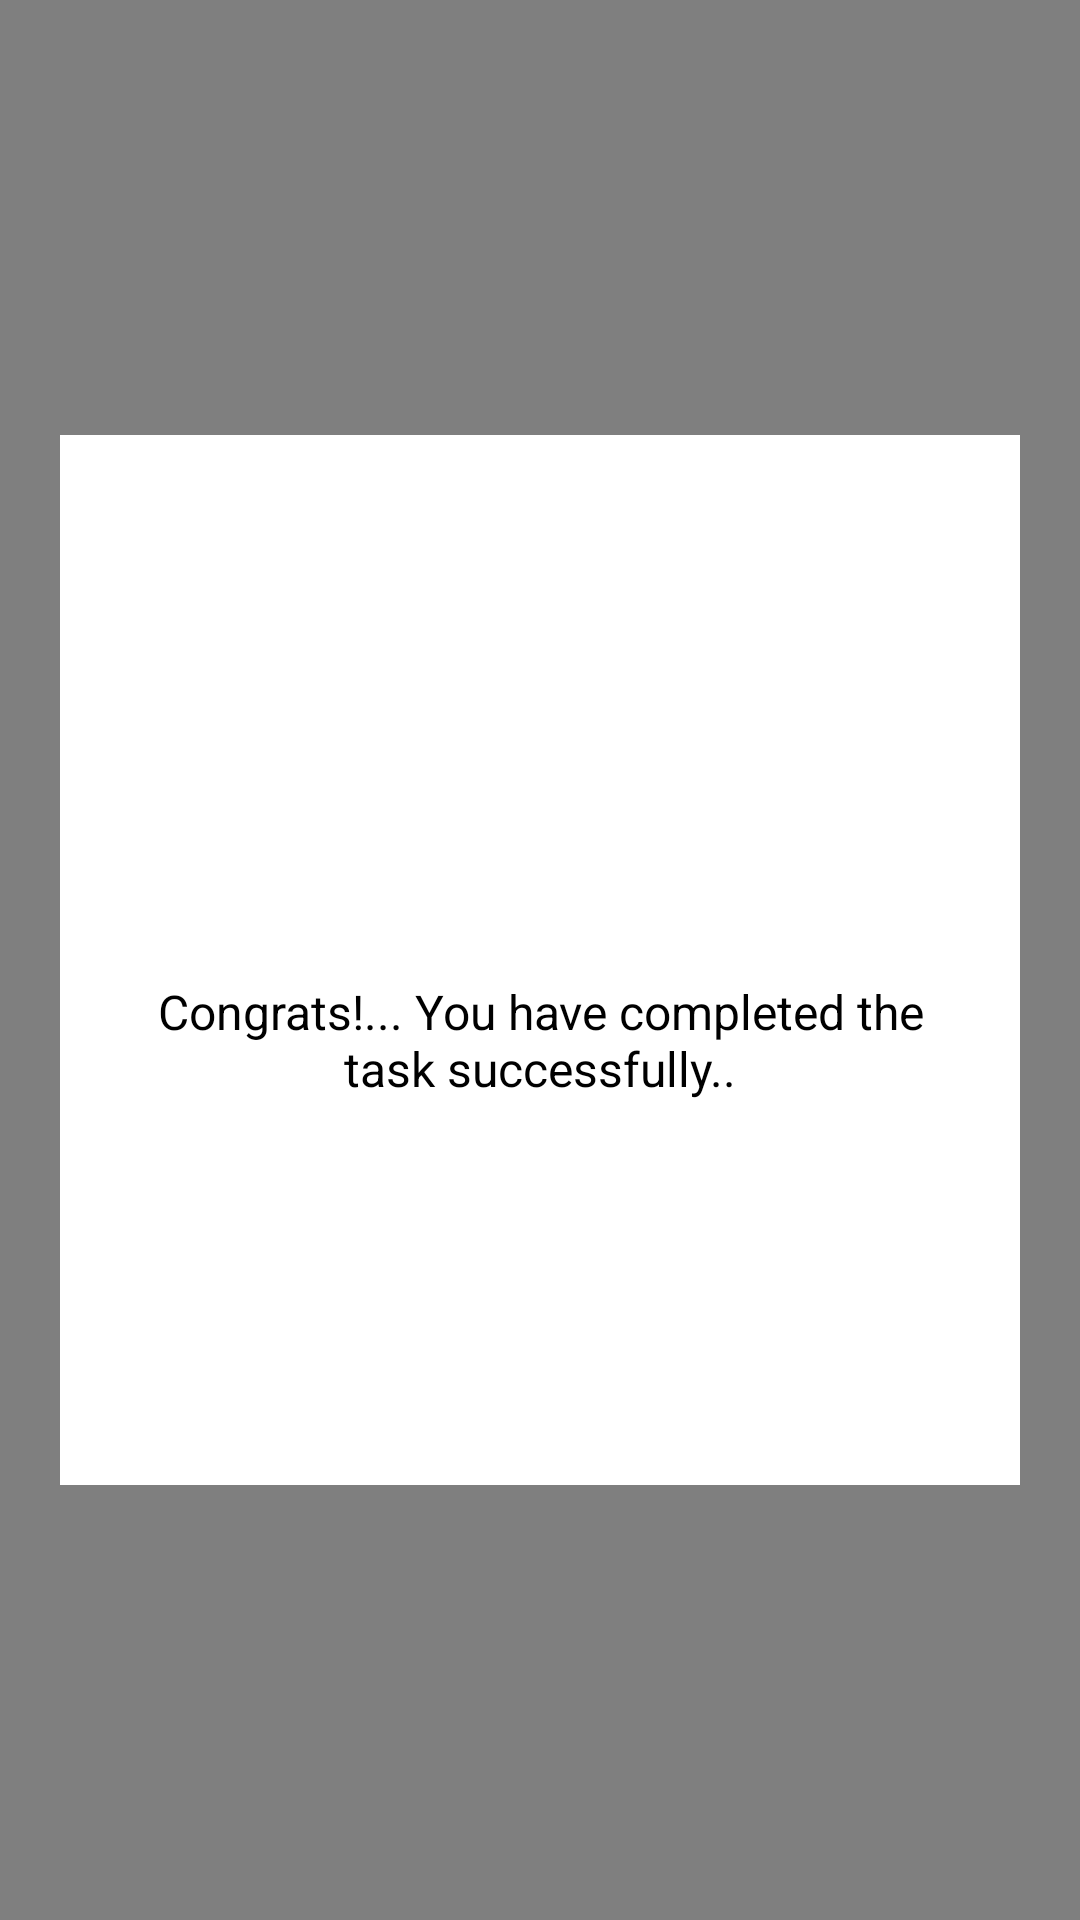

Android layout source for this screen:
<!-- AndroidManifest.xml: application theme Theme.MaterialComponents.Light.NoActionBar -->
<!-- res/layout/dialog_completed_theme.xml -->
<?xml version="1.0" encoding="utf-8"?>
<FrameLayout
    xmlns:android="http://schemas.android.com/apk/res/android"
    android:layout_width="match_parent"
    android:layout_height="match_parent">

    <View
        android:layout_width="match_parent"
        android:layout_height="match_parent"
        android:background="@android:color/black"
        android:alpha="0.5"/>

    <FrameLayout
        android:layout_width="match_parent"
        android:layout_height="350dp"
        android:layout_marginLeft="20dp"
        android:layout_marginRight="20dp"
        android:layout_gravity="center"
        android:background="@color/white"
        android:orientation="vertical">

    <ImageView
        android:layout_width="match_parent"
        android:layout_height="200dp"
        android:id="@+id/completedImage"
        android:layout_gravity="center_horizontal"/>

        <LinearLayout
            android:layout_width="match_parent"
            android:layout_height="wrap_content"
            android:layout_gravity="bottom"
            android:layout_marginTop="30dp"
            android:orientation="vertical">

            <ImageView
                android:layout_width="80dp"
                android:layout_height="80dp"
                android:layout_gravity="center"
                android:background="@drawable/correct"/>

        <TextView
            android:layout_width="wrap_content"
            android:layout_height="wrap_content"
            android:textColor="@android:color/black"
            android:textSize="16sp"
            android:layout_marginTop="40dp"
            android:layout_marginLeft="20dp"
            android:layout_marginRight="20dp"
            android:textAlignment="center"
            android:text="@string/congrats_you_have_completed_the_task_successfully"/>

            <androidx.appcompat.widget.AppCompatButton
                android:id="@+id/closeButton"
                android:layout_width="match_parent"
                android:layout_height="wrap_content"
                android:layout_marginLeft="30dp"
                android:layout_marginTop="50dp"
                android:layout_marginRight="30dp"
                android:layout_marginBottom="30dp"
                android:background="@drawable/round_bg_but"
                android:text="Done"
                android:textAllCaps="false"
                android:textColor="@color/white"
                android:textSize="14sp" />

        </LinearLayout>

    </FrameLayout>

</FrameLayout>
<!-- resources referenced by this layout -->
<resources>
  <color name="white">#FFFFFFFF</color>
  <string name="congrats_you_have_completed_the_task_successfully">Congrats!... You have completed the task successfully..</string>
</resources>
